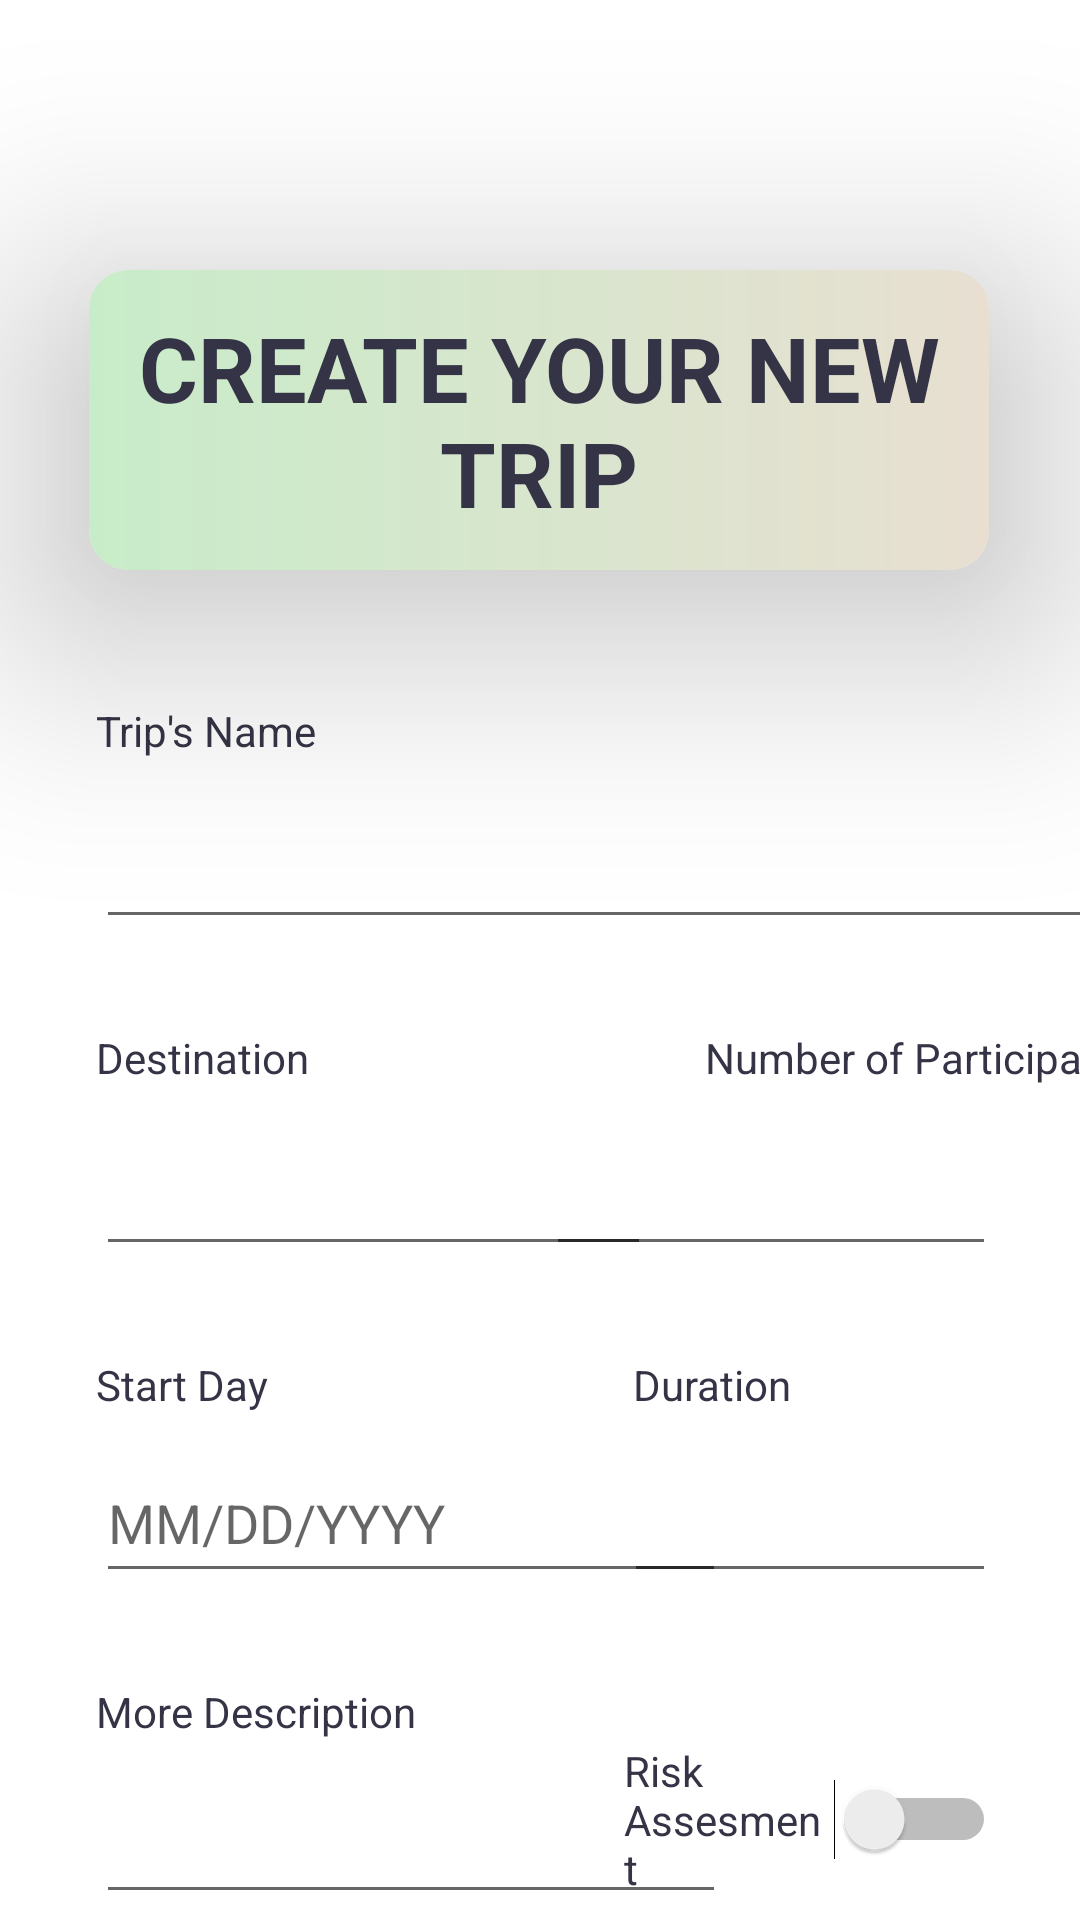

This screen was rendered from an Android layout file. Write that file and the resources it references.
<!-- AndroidManifest.xml: application theme Theme.MExpense -->
<!-- res/layout/fragment_add.xml -->
<?xml version="1.0" encoding="utf-8"?>
<androidx.constraintlayout.widget.ConstraintLayout xmlns:android="http://schemas.android.com/apk/res/android"
    xmlns:app="http://schemas.android.com/apk/res-auto"
    xmlns:tools="http://schemas.android.com/tools"
    android:layout_width="match_parent"
    android:layout_height="match_parent"
    tools:context=".Fragment.FragmentAdd">

    


    <androidx.cardview.widget.CardView
        android:id="@+id/cardView"
        app:cardElevation="50dp"
        android:layout_width="300dp"
        android:layout_height="100dp"
        app:cardCornerRadius="13dp"
        android:layout_marginTop="90dp"
        app:layout_constraintEnd_toEndOf="parent"
        app:layout_constraintHorizontal_bias="0.496"
        app:layout_constraintStart_toStartOf="parent"
        app:layout_constraintTop_toTopOf="parent">

        <androidx.constraintlayout.widget.ConstraintLayout
            android:layout_width="match_parent"
            android:layout_height="match_parent"
            android:layout_gravity="center">

            <TextView
                android:id="@+id/textView7"
                android:layout_width="match_parent"
                android:layout_height="match_parent"
                android:background="@drawable/textview_add_fragment"
                android:gravity="center"
                android:text="CREATE YOUR NEW TRIP"
                android:textAlignment="center"
                android:textColor="@color/text_color"
                android:textSize="30sp"
                android:textStyle="bold"
                app:layout_constraintBottom_toBottomOf="parent"
                app:layout_constraintEnd_toEndOf="parent"
                app:layout_constraintHorizontal_bias="0.0"
                app:layout_constraintStart_toStartOf="parent"
                app:layout_constraintTop_toTopOf="parent" />

        </androidx.constraintlayout.widget.ConstraintLayout>

    </androidx.cardview.widget.CardView>

    <EditText
        android:id="@+id/editTextTripName"
        android:layout_width="350dp"
        android:layout_height="50dp"
        android:layout_marginStart="32dp"
        android:layout_marginTop="10dp"
        android:contentDescription="editTextTripName"
        android:ems="10"
        android:inputType="textPersonName"
        android:textColor="@color/text_color"
        app:layout_constraintStart_toStartOf="parent"
        app:layout_constraintTop_toBottomOf="@+id/textView8" />

    <EditText
        android:id="@+id/editTextDestination"
        android:layout_width="185dp"
        android:layout_height="50dp"
        android:layout_marginStart="32dp"
        android:layout_marginTop="10dp"
        android:ems="10"
        android:inputType="textPersonName"
        android:textColor="@color/text_color"
        app:layout_constraintStart_toStartOf="parent"
        app:layout_constraintTop_toBottomOf="@+id/textView9" />

    <TextView
        android:id="@+id/textView8"
        android:layout_width="wrap_content"
        android:layout_height="wrap_content"
        android:layout_marginStart="32dp"
        android:layout_marginTop="44dp"
        android:text="Trip's Name"
        android:textColor="@color/text_color"
        app:layout_constraintStart_toStartOf="parent"
        app:layout_constraintTop_toBottomOf="@+id/cardView" />

    <TextView
        android:id="@+id/textView9"
        android:layout_width="wrap_content"
        android:layout_height="wrap_content"
        android:layout_marginStart="32dp"
        android:textColor="@color/text_color"
        android:layout_marginTop="30dp"
        android:text="Destination"
        app:layout_constraintStart_toStartOf="parent"
        app:layout_constraintTop_toBottomOf="@+id/editTextTripName" />

    <TextView
        android:id="@+id/textView10"
        android:layout_width="wrap_content"
        android:textColor="@color/text_color"
        android:layout_height="wrap_content"
        android:layout_marginStart="132dp"
        android:layout_marginTop="30dp"
        android:text="Number of Participants"
        app:layout_constraintStart_toEndOf="@+id/textView9"
        app:layout_constraintTop_toBottomOf="@+id/editTextTripName" />

    <EditText
        android:id="@+id/editTextNumberParticipant"
        android:layout_width="150dp"
        android:layout_height="50dp"
        android:layout_marginTop="10dp"
        android:layout_marginEnd="28dp"
        android:ems="10"
        android:inputType="number"
        android:textColor="@color/text_color"
        app:layout_constraintEnd_toEndOf="parent"
        app:layout_constraintTop_toBottomOf="@+id/textView10" />

    <TextView
        android:id="@+id/textView11"
        android:layout_width="wrap_content"
        android:layout_height="wrap_content"
        android:textColor="@color/text_color"
        android:layout_marginStart="32dp"
        android:layout_marginTop="30dp"
        android:text="Start Day"
        app:layout_constraintStart_toStartOf="parent"
        app:layout_constraintTop_toBottomOf="@+id/editTextDestination" />

    <EditText
        android:id="@+id/editTextDate"
        android:layout_width="wrap_content"
        android:layout_height="50dp"
        android:layout_marginStart="32dp"
        android:hint="MM/DD/YYYY"
        android:layout_marginTop="10dp"
        android:ems="10"
        android:textColor="@color/text_color"
        android:inputType="date"
        app:layout_constraintStart_toStartOf="parent"
        app:layout_constraintTop_toBottomOf="@+id/textView11" />

    <EditText
        android:id="@+id/editTextDuration"
        android:layout_width="124dp"
        android:layout_height="50dp"
        android:layout_marginTop="10dp"
        android:layout_marginEnd="28dp"
        android:ems="10"
        android:inputType="number"
        android:textColor="@color/text_color"
        app:layout_constraintEnd_toEndOf="parent"
        app:layout_constraintTop_toBottomOf="@+id/textView12" />

    <TextView
        android:id="@+id/textView12"
        android:layout_width="wrap_content"
        android:layout_height="wrap_content"
        android:textColor="@color/text_color"
        android:layout_marginTop="30dp"
        android:layout_marginEnd="96dp"
        android:text="Duration"
        app:layout_constraintEnd_toEndOf="parent"
        app:layout_constraintTop_toBottomOf="@+id/editTextNumberParticipant" />

    <TextView
        android:id="@+id/textView13"
        android:layout_width="wrap_content"
        android:layout_height="wrap_content"
        android:layout_marginStart="32dp"
        android:layout_marginTop="30dp"
        android:textColor="@color/text_color"
        android:text="More Description"
        app:layout_constraintStart_toStartOf="parent"
        app:layout_constraintTop_toBottomOf="@+id/editTextDate" />

    <EditText
        android:id="@+id/editTextDescription"
        android:layout_width="wrap_content"
        android:layout_height="50dp"
        android:layout_marginStart="32dp"
        android:layout_marginTop="8dp"
        android:ems="10"
        android:textColor="@color/text_color"
        android:maxLength="45"
        android:inputType="textPersonName"
        app:layout_constraintStart_toStartOf="parent"
        app:layout_constraintTop_toBottomOf="@+id/textView13" />

    <Switch
        android:id="@+id/switchAssesment"
        android:layout_width="124dp"
        android:layout_height="63dp"
        android:layout_marginTop="44dp"
        android:layout_marginEnd="28dp"
        android:text="Risk Assesment"
        android:textColor="@color/text_color"
        app:layout_constraintEnd_toEndOf="parent"
        app:layout_constraintTop_toBottomOf="@+id/editTextDuration" />

    <Button
        android:id="@+id/btn_Submit"
        android:layout_width="150dp"
        android:layout_height="60dp"
        android:layout_marginTop="48dp"
        android:text="SUBMIT"
        app:layout_constraintEnd_toEndOf="parent"
        android:background="@drawable/button_about_fragment"
        app:backgroundTint="@color/material_on_background_disabled"
        app:backgroundTintMode="add"
        app:layout_constraintHorizontal_bias="0.498"
        app:layout_constraintStart_toStartOf="parent"
        app:layout_constraintTop_toBottomOf="@+id/editTextDescription" />

    <ImageView
        android:id="@+id/datePicker"
        android:layout_width="30dp"
        android:layout_height="30dp"
        android:layout_marginStart="200dp"
        android:layout_marginTop="16dp"
        android:src="@drawable/icon_start_day_dialog_submit"
        app:layout_constraintStart_toStartOf="parent"
        app:layout_constraintTop_toBottomOf="@+id/textView11" />


</androidx.constraintlayout.widget.ConstraintLayout>
<!-- resources referenced by this layout -->
<resources>
  <color name="text_color">#343446</color>
  <!-- drawable button_about_fragment (drawable) -->
  <?xml version="1.0" encoding="utf-8"?>
  <shape xmlns:android="http://schemas.android.com/apk/res/android">
      <size
          android:height="50dp"
          android:width="60dp"/>
      <corners
          android:radius="20dp"/>
      <gradient
          android:angle="45"
          android:startColor="#52DD79"
          android:endColor="#578D69"/>
  </shape>
  <!-- drawable textview_add_fragment (drawable) -->
  <?xml version="1.0" encoding="utf-8"?>
  <shape xmlns:android="http://schemas.android.com/apk/res/android">
      <corners android:radius="10dp"/>
      <solid  android:color="@color/text_color"/>
      <size android:height="50dp"
          android:width="220dp"/>
      <gradient android:startColor="#C8ECC9"
          android:endColor="#E8DFD1"/>
  </shape>
  <style name="Theme.MExpense" parent="Theme.MaterialComponents.DayNight.NoActionBar">
          <item name="android:windowLightStatusBar" tools:targetApi="23">true</item>
          <item name="colorAccent">#397A74</item>
          
          <item name="colorPrimary">@color/purple_500</item>
          <item name="colorPrimaryVariant">@color/status_bar_color</item>
          <item name="colorOnPrimary">@color/white</item>
          
          <item name="colorSecondary">@color/teal_200</item>
          <item name="colorSecondaryVariant">@color/teal_700</item>
          <item name="colorOnSecondary">@color/black</item>
          
          <item name="android:statusBarColor">?attr/colorPrimaryVariant</item>
          
      </style>
  <color name="purple_500">#FF6200EE</color>
  <color name="status_bar_color">#D9EFE8</color>
  <color name="white">#FFFFFFFF</color>
  <color name="teal_200">#FF03DAC5</color>
  <color name="teal_700">#FF018786</color>
  <color name="black">#FF000000</color>
</resources>
